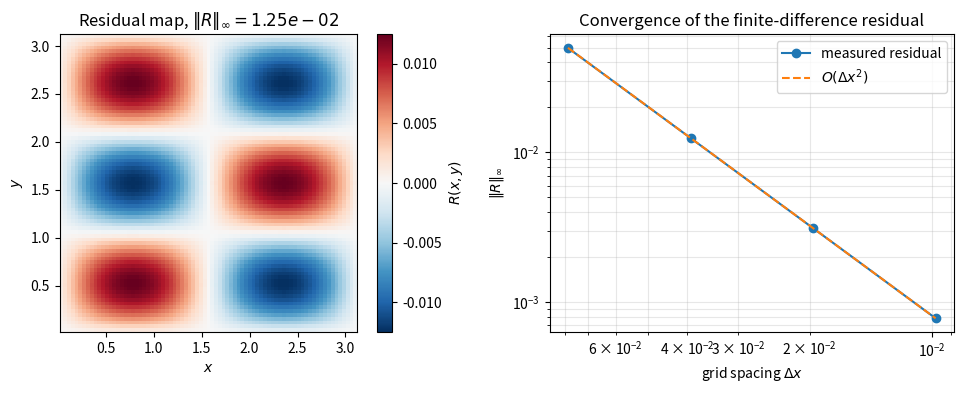

This chart was generated by the following Python code:
import numpy as np
import matplotlib.pyplot as plt

# ------------------------------------------------------------
# Test problem:
# u(x,y) = sin(kx) sin(ly)
#
# It satisfies:
# u_xx + u_yy + (k^2 + l^2) u = 0
# ------------------------------------------------------------

def helmholtz_residual(n, k=2.0, ell=3.0):
    x = np.linspace(0.0, np.pi, n)
    y = np.linspace(0.0, np.pi, n)

    X, Y = np.meshgrid(x, y, indexing="ij")
    U = np.sin(k * X) * np.sin(ell * Y)

    dx = x[1] - x[0]
    dy = y[1] - y[0]

    # Second-order central differences on interior points
    Uxx = (U[2:, 1:-1] - 2 * U[1:-1, 1:-1] + U[:-2, 1:-1]) / dx**2
    Uyy = (U[1:-1, 2:] - 2 * U[1:-1, 1:-1] + U[1:-1, :-2]) / dy**2

    R = Uxx + Uyy + (k**2 + ell**2) * U[1:-1, 1:-1]

    Xi = X[1:-1, 1:-1]
    Yi = Y[1:-1, 1:-1]

    return dx, Xi, Yi, R

sizes = np.array([41, 81, 161, 321])

dx_values = []
errors = []

for n in sizes:
    dx, Xi, Yi, R = helmholtz_residual(n)
    dx_values.append(dx)
    errors.append(np.max(np.abs(R)))

dx_values = np.array(dx_values)
errors = np.array(errors)

orders = np.log(errors[:-1] / errors[1:]) / np.log(dx_values[:-1] / dx_values[1:])

for n1, n2, p in zip(sizes[:-1], sizes[1:], orders):
    print(f"{n1:4d} -> {n2:4d}: observed order {p:.2f}")

# Residual map for one selected grid
dx, Xi, Yi, R = helmholtz_residual(81)

fig, axes = plt.subplots(1, 2, figsize=(10.0, 4.0))

# Residual map
limit = np.max(np.abs(R))

pcm = axes[0].pcolormesh(Xi, Yi, R, shading="auto",
                         cmap="RdBu_r", vmin=-limit, vmax=limit)

axes[0].set_xlabel(r"$x$")
axes[0].set_ylabel(r"$y$")
axes[0].set_title(fr"Residual map, $\|R\|_\infty={limit:.2e}$")
axes[0].set_aspect("equal")

fig.colorbar(pcm, ax=axes[0], label=r"$R(x,y)$")

# Convergence plot
axes[1].loglog(dx_values, errors, "o-", label="measured residual")
axes[1].loglog(dx_values,
               errors[-1] * (dx_values / dx_values[-1])**2,
               "--", label=r"$O(\Delta x^2)$")

axes[1].invert_xaxis()
axes[1].set_xlabel(r"grid spacing $\Delta x$")
axes[1].set_ylabel(r"$\|R\|_\infty$")
axes[1].set_title("Convergence of the finite-difference residual")
axes[1].grid(True, which="both", alpha=0.3)
axes[1].legend()

fig.tight_layout()
plt.show()
